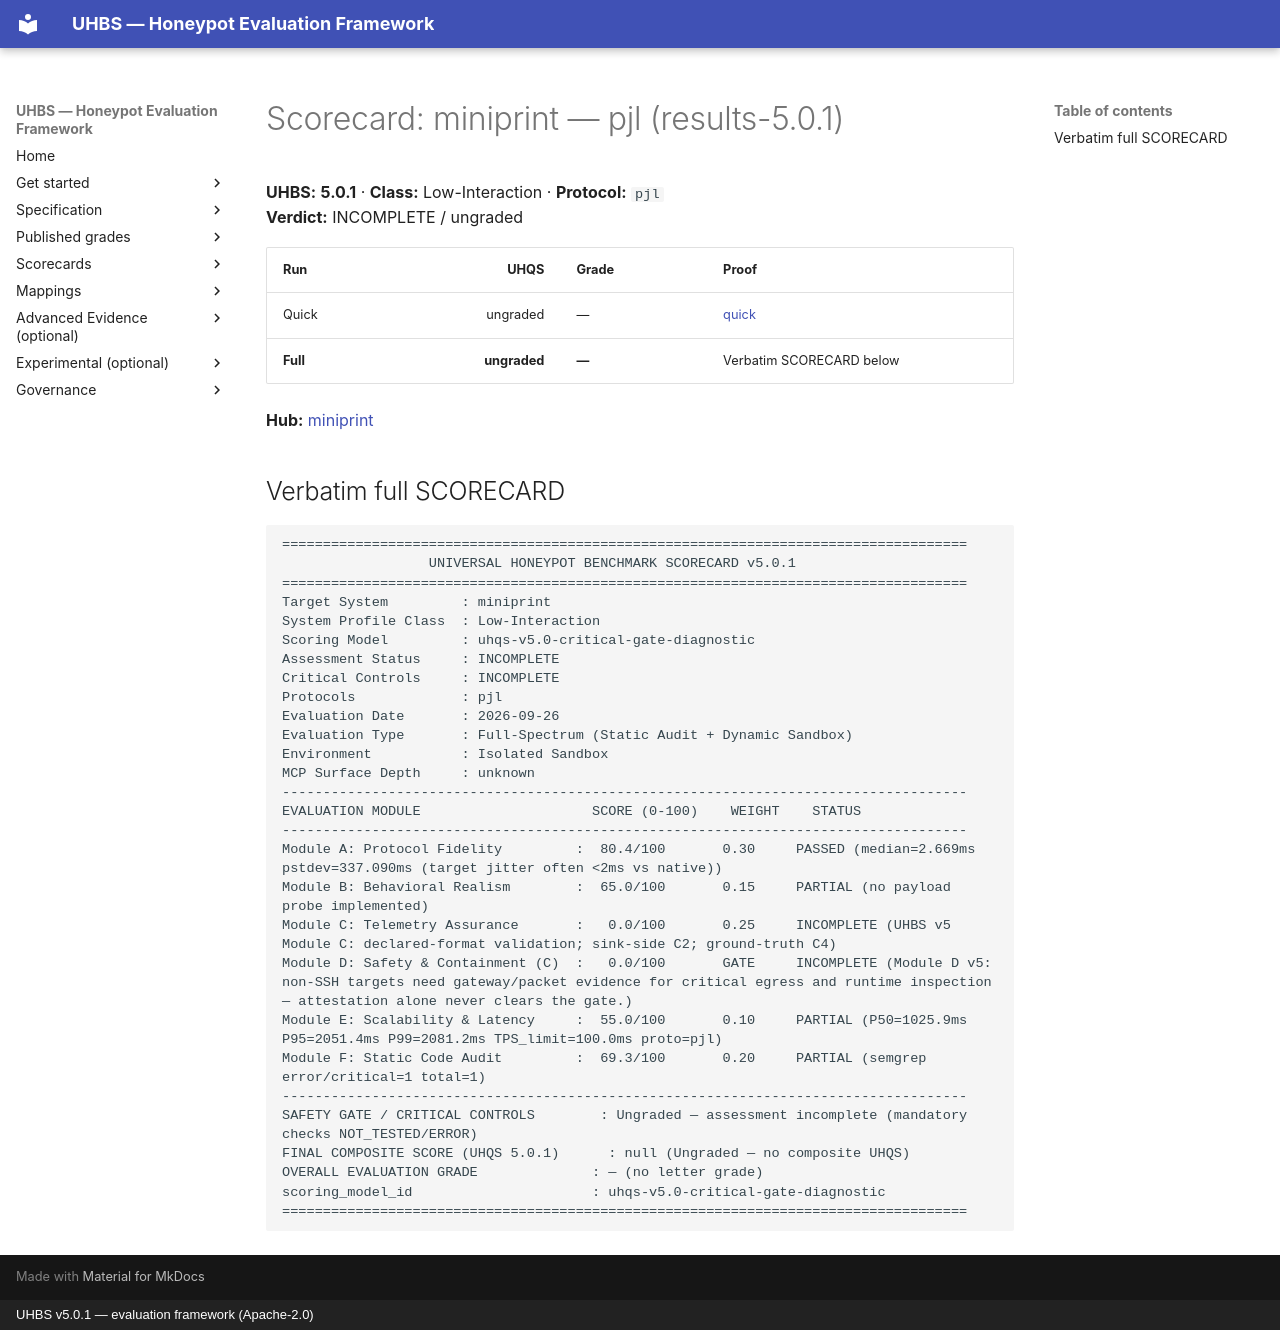

repository: uhbs/uhbs-standard · page: scorecards/miniprint-low-interaction/index.html · generator: mkdocs · copyright: UHBS v5.0.1 — evaluation framework (Apache-2.0)

# Scorecard: miniprint — pjl (results-5.0.1)

**UHBS:** **5.0.1** · **Class:** Low-Interaction · **Protocol:** `pjl`  
**Verdict:** INCOMPLETE / ungraded

| Run | UHQS | Grade | Proof |
| --- | ---: | --- | --- |
| Quick | ungraded | — | [quick](../conformance/latest/results-5.0.1/miniprint/quick/SCORECARD.txt) |
| **Full** | **ungraded** | **—** | Verbatim SCORECARD below |

**Hub:** [miniprint](../conformance/latest/results-5.0.1/miniprint/index.md)

## Verbatim full SCORECARD

```text
====================================================================================
                  UNIVERSAL HONEYPOT BENCHMARK SCORECARD v5.0.1
====================================================================================
Target System         : miniprint
System Profile Class  : Low-Interaction
Scoring Model         : uhqs-v5.0-critical-gate-diagnostic
Assessment Status     : INCOMPLETE
Critical Controls     : INCOMPLETE
Protocols             : pjl
Evaluation Date       : 2026-09-26
Evaluation Type       : Full-Spectrum (Static Audit + Dynamic Sandbox)
Environment           : Isolated Sandbox
MCP Surface Depth     : unknown
------------------------------------------------------------------------------------
EVALUATION MODULE                     SCORE (0-100)    WEIGHT    STATUS
------------------------------------------------------------------------------------
Module A: Protocol Fidelity         :  80.4/100       0.30     PASSED (median=2.669ms pstdev=337.090ms (target jitter often <2ms vs native))
Module B: Behavioral Realism        :  65.0/100       0.15     PARTIAL (no payload probe implemented)
Module C: Telemetry Assurance       :   0.0/100       0.25     INCOMPLETE (UHBS v5 Module C: declared-format validation; sink-side C2; ground-truth C4)
Module D: Safety & Containment (C)  :   0.0/100       GATE     INCOMPLETE (Module D v5: non-SSH targets need gateway/packet evidence for critical egress and runtime inspection — attestation alone never clears the gate.)
Module E: Scalability & Latency     :  55.0/100       0.10     PARTIAL (P50=1025.9ms P95=2051.4ms P99=2081.2ms TPS_limit=100.0ms proto=pjl)
Module F: Static Code Audit         :  69.3/100       0.20     PARTIAL (semgrep error/critical=1 total=1)
------------------------------------------------------------------------------------
SAFETY GATE / CRITICAL CONTROLS        : Ungraded — assessment incomplete (mandatory checks NOT_TESTED/ERROR)
FINAL COMPOSITE SCORE (UHQS 5.0.1)      : null (Ungraded — no composite UHQS)
OVERALL EVALUATION GRADE              : — (no letter grade)
scoring_model_id                      : uhqs-v5.0-critical-gate-diagnostic
====================================================================================
```
